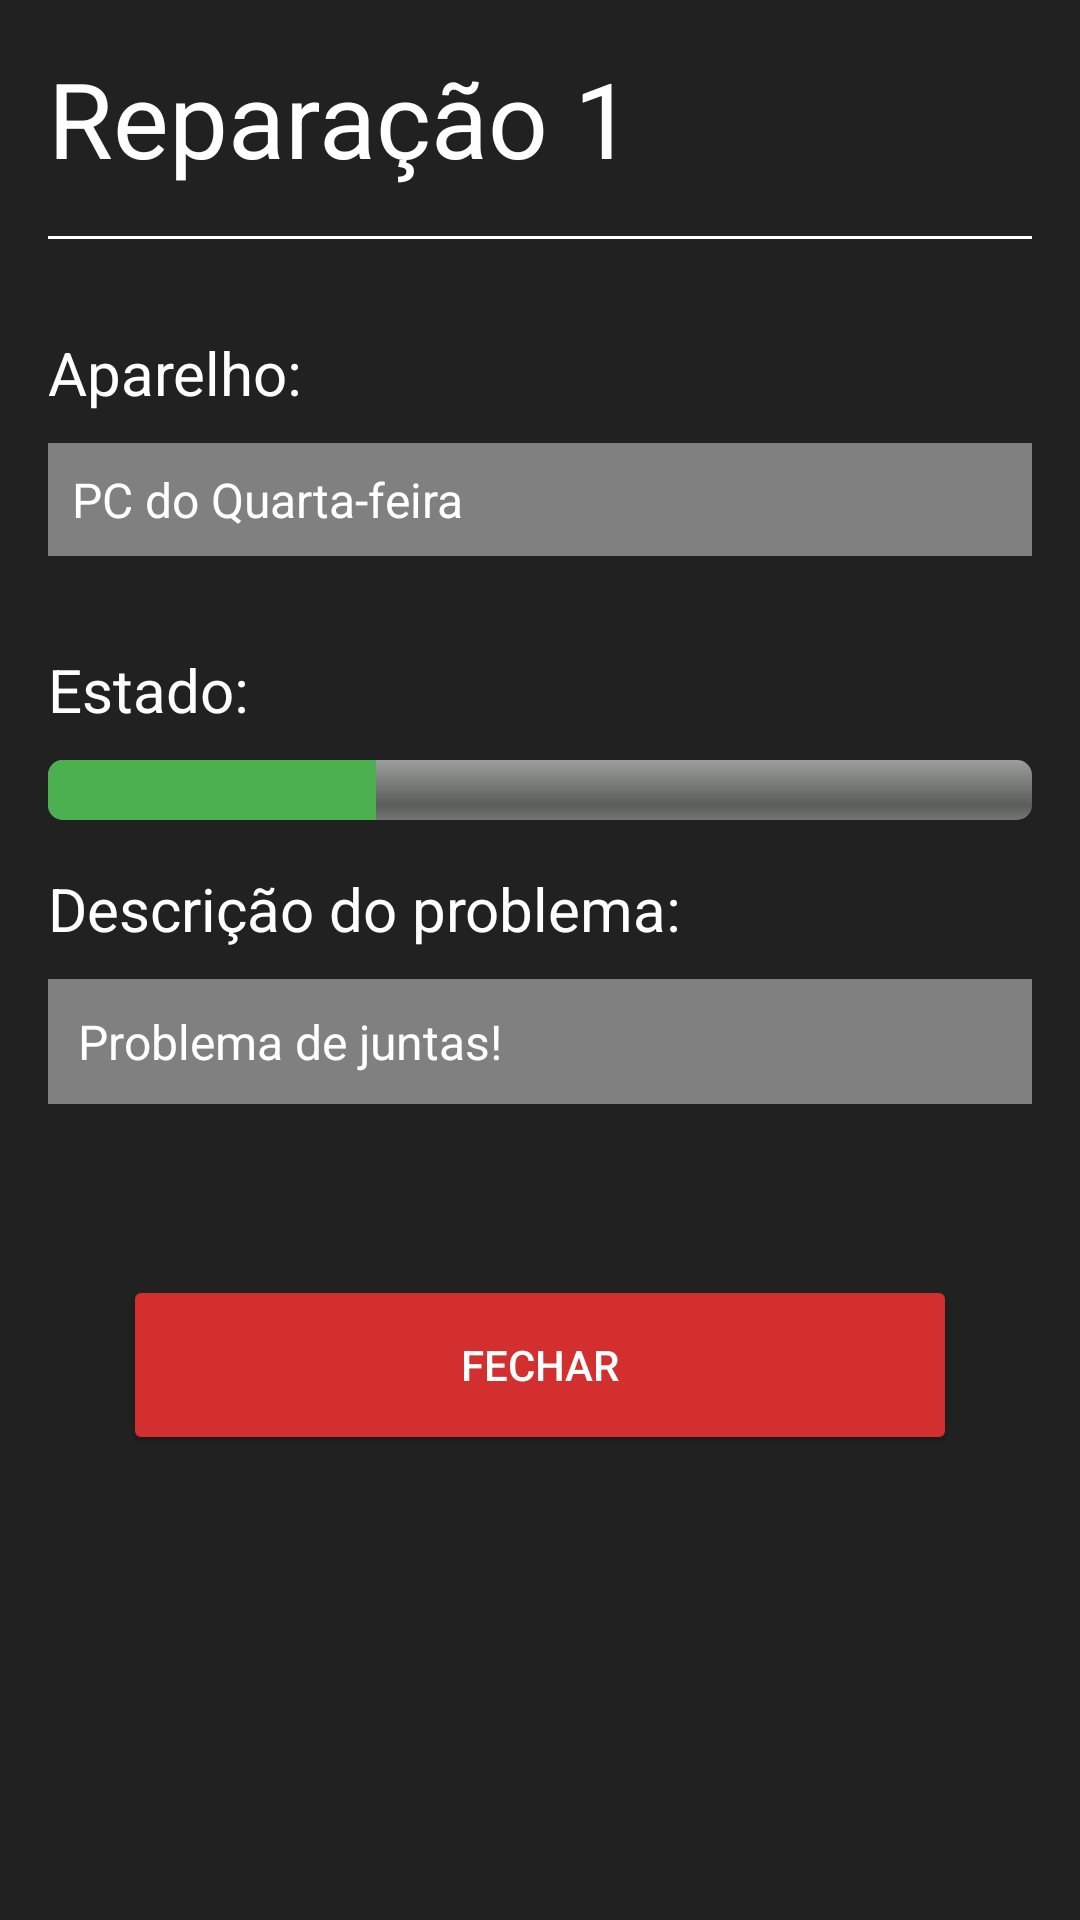

The Android layout XML behind this screen, and the referenced resources:
<!-- AndroidManifest.xml: application theme Theme.ReparaSemEstragar -->
<!-- res/layout/activity_estado_reparacao.xml -->
<LinearLayout
    xmlns:android="http://schemas.android.com/apk/res/android"
    android:layout_width="match_parent"
    android:layout_height="match_parent"
    android:orientation="vertical"
    android:padding="16dp"
    android:background="#212121">

    <TextView
        android:id="@+id/tvTitle"
        android:layout_width="wrap_content"
        android:layout_height="wrap_content"
        android:text="Reparação 1"
        android:textSize="35sp"
        android:textColor="#FFFFFF"
        android:paddingBottom="16dp"/>

    
    <View
        android:layout_width="match_parent"
        android:layout_height="1dp"
        android:background="#FFFFFF"
        android:layout_marginBottom="16dp"/>

    <TextView
        android:id="@+id/tvDeviceLabel"
        android:layout_width="wrap_content"
        android:layout_height="wrap_content"
        android:layout_marginTop="15dp"
        android:textSize="20dp"
        android:text="Aparelho:"
        android:textColor="#FFFFFF"/>

    <TextView
        android:id="@+id/tvDevice"
        android:layout_width="match_parent"
        android:layout_height="wrap_content"
        android:text="PC do Quarta-feira"
        android:textColor="#FFFFFF"
        android:textSize="16sp"
        android:background="#808080"
        android:padding="8dp"
        android:layout_marginTop="10dp"
        android:layout_marginBottom="16dp"/>


    <TextView
        android:id="@+id/tvStatusLabel"
        android:layout_width="wrap_content"
        android:layout_height="wrap_content"
        android:textSize="20dp"
        android:layout_marginTop="15dp"
        android:text="Estado:"
        android:textColor="#FFFFFF"/>

    <ProgressBar
        android:id="@+id/pbStatus"
        android:layout_width="match_parent"
        android:layout_height="wrap_content"
        android:progress="1"
        android:max="3"
        android:layout_marginTop="10dp"
        android:progressTint="#4CAF50"
        android:layout_marginBottom="16dp"
        style="@android:style/Widget.ProgressBar.Horizontal" />


    <TextView
        android:id="@+id/tvProblemDescriptionLabel"
        android:layout_width="wrap_content"
        android:textSize="20dp"
        android:layout_height="wrap_content"
        android:text="Descrição do problema:"
        android:textColor="#FFFFFF"/>

    <ScrollView
        android:layout_width="match_parent"
        android:layout_height="wrap_content"
        android:layout_marginTop="10dp"
        android:layout_marginBottom="16dp">

        <TextView
            android:id="@+id/tvProblemDescription"
            android:layout_width="match_parent"
            android:layout_height="wrap_content"
            android:text="Problema de juntas!"
            android:textColor="#FFFFFF"
            android:textSize="16sp"
            android:background="#808080"
            android:padding="10dp"
            android:maxLines="5"
            android:ellipsize="end"
            android:scrollbars="vertical"
            android:layout_marginBottom="16dp"/>
    </ScrollView>


    <Button
        android:id="@+id/btnClose"
        android:layout_width="match_parent"
        android:layout_height="60dp"
        android:layout_marginTop="40dp"
        android:text="Fechar"
        android:textColor="#FFFFFF"
        android:radius="4dp"
        android:backgroundTint="#D32F2F"
        android:layout_margin="25dp"/>




</LinearLayout>
<!-- resources referenced by this layout -->
<resources>
  <style name="Theme.ReparaSemEstragar" parent="Base.Theme.ReparaSemEstragar" />
  <style name="Base.Theme.ReparaSemEstragar" parent="Theme.Material3.DayNight.NoActionBar">
          
          
      </style>
</resources>
